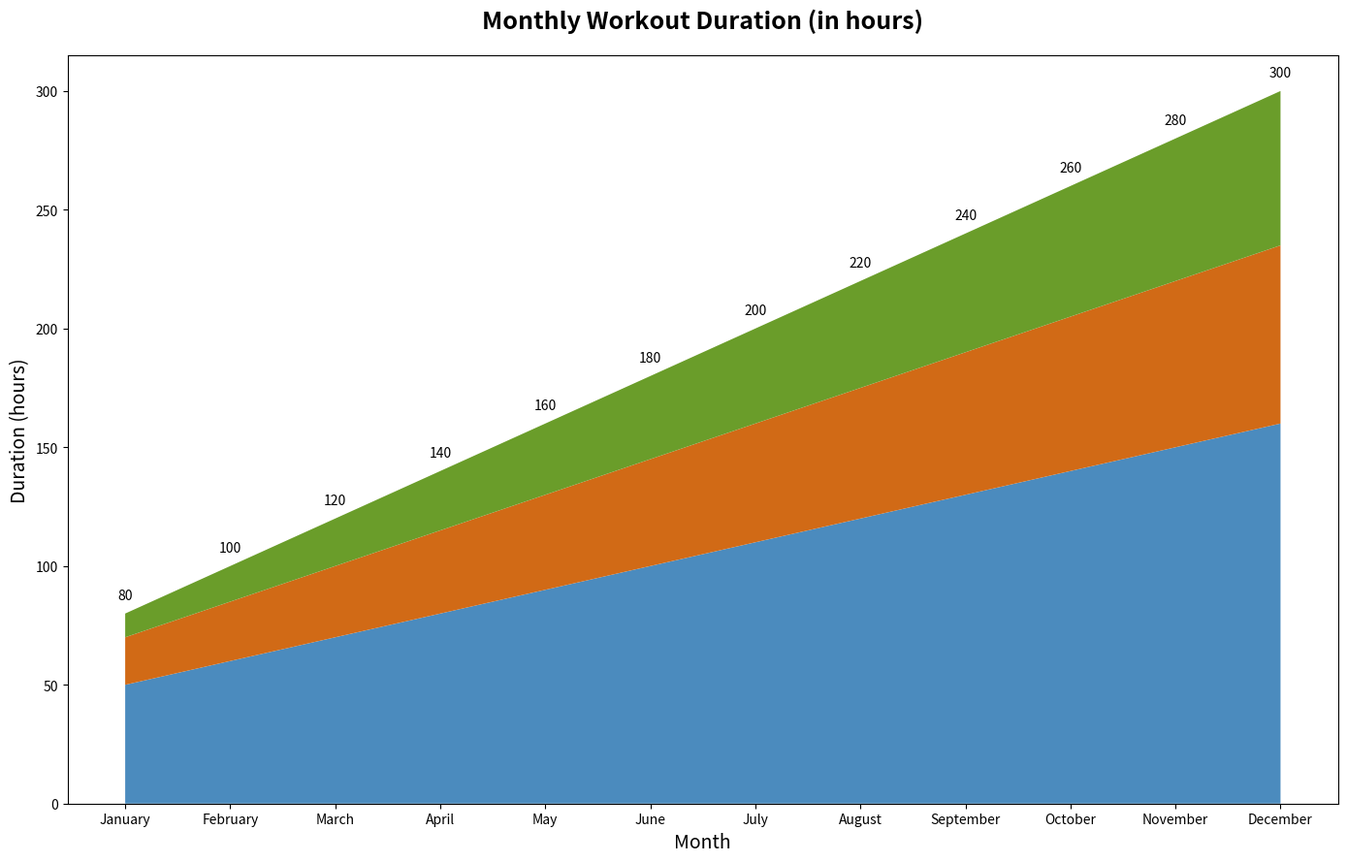

The script that saved this image:

import matplotlib.pyplot as plt

# Data for the stacked area chart
months = ['January', 'February', 'March', 'April', 'May', 'June', 
          'July', 'August', 'September', 'October', 'November', 'December']
cardio = [50, 60, 70, 80, 90, 100, 110, 120, 130, 140, 150, 160]
strength = [20, 25, 30, 35, 40, 45, 50, 55, 60, 65, 70, 75]
flexibility = [10, 15, 20, 25, 30, 35, 40, 45, 50, 55, 60, 65]

# Create the stacked area chart
fig, ax = plt.subplots(figsize=(14, 9))  # Modify figure size
ax.stackplot(months, cardio, strength, flexibility, colors=['#4b8bbe', '#d16a16', '#6a9d2a'])

# Customize the chart with a title and labels
ax.set_title('Monthly Workout Duration (in hours)', fontsize=18, fontweight='bold', pad=20)
ax.set_xlabel('Month', fontsize=14)
ax.set_ylabel('Duration (hours)', fontsize=14)

# Assign annotation/text label on the chart.
for i in range(len(months)):
    total = cardio[i] + strength[i] + flexibility[i]
    ax.text(i, total + 5, f"{total}", ha='center', va='bottom')

# Show the figure
plt.tight_layout()
plt.show()
